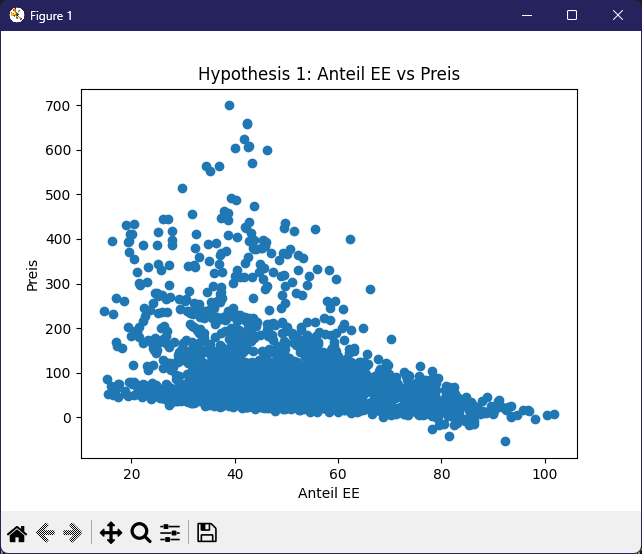

The table this chart was drawn from, first rows:
Date, Preis, Anteil EE
01.10.2018, 61.24, 37.8
02.10.2018, 42.34, 56.4
03.10.2018, 18.29, 67.8
04.10.2018, 65.15, 34.2
05.10.2018, 60.3, 37.5
06.10.2018, 57.91, 37.6
07.10.2018, 54.92, 41.5
08.10.2018, 63.88, 32
09.10.2018, 71.57, 29.2
10.10.2018, 62.17, 34.8
11.10.2018, 54.35, 43.4
12.10.2018, 56.77, 40.9
13.10.2018, 44.88, 49.8
14.10.2018, 28.09, 57.6
15.10.2018, 59.45, 30.1
16.10.2018, 72, 21.3
17.10.2018, 70.91, 22.6
18.10.2018, 63.16, 25.8
19.10.2018, 67.61, 21.1
20.10.2018, 59.38, 28.1
21.10.2018, 55.51, 33.4
22.10.2018, 56.13, 35.7
23.10.2018, 34.62, 59.9
24.10.2018, 44.57, 53.2
25.10.2018, 48.74, 48.5
26.10.2018, 58.53, 38.9
27.10.2018, 48.12, 42.2
28.10.2018, 43.46, 49.9
29.10.2018, 43.97, 46.6
30.10.2018, 33.67, 56.9
31.10.2018, 45.14, 46.2
01.11.2018, 47.91, 36.7
02.11.2018, 54.77, 37.6
03.11.2018, 52.04, 29.6
04.11.2018, 47.47, 31.7
05.11.2018, 57.19, 27.7
06.11.2018, 58.55, 30.5
07.11.2018, 56.01, 33
08.11.2018, 62.87, 25.1
09.11.2018, 59.51, 28.5
10.11.2018, 43.07, 50.1
11.11.2018, 39.73, 58.6
12.11.2018, 54.9, 34.1
13.11.2018, 53.11, 41.3
14.11.2018, 61.87, 28.9
15.11.2018, 63.48, 24.6
16.11.2018, 57.77, 37.3
17.11.2018, 48.21, 48.6
18.11.2018, 47.6, 46.2
19.11.2018, 48.22, 51
20.11.2018, 46.65, 54.5
21.11.2018, 55.36, 35.6
22.11.2018, 77.8, 24
23.11.2018, 80.33, 19.5
24.11.2018, 61.95, 21.8
25.11.2018, 53.85, 27.7
26.11.2018, 73.67, 26.9
27.11.2018, 75.51, 20.2
28.11.2018, 52.99, 41.7
29.11.2018, 50.4, 49.7
... 2,224 more rows
